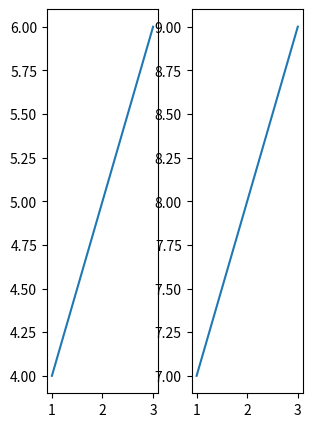

This figure's Python source:
import matplotlib.pyplot as plt

# create some sample data
x = [1, 2, 3]
y1 = [4, 5, 6]
y2 = [7, 8, 9]

# create two subplots
fig, (ax1, ax2) = plt.subplots(1, 2)

# plot data on the subplots
ax1.plot(x, y1)
ax2.plot(x, y2)

# adjust the position of the subplots
plt.subplots_adjust(left=0.3, right=0.7, bottom=0.1, top=0.9, wspace=0.3)

# show the plot
plt.show()